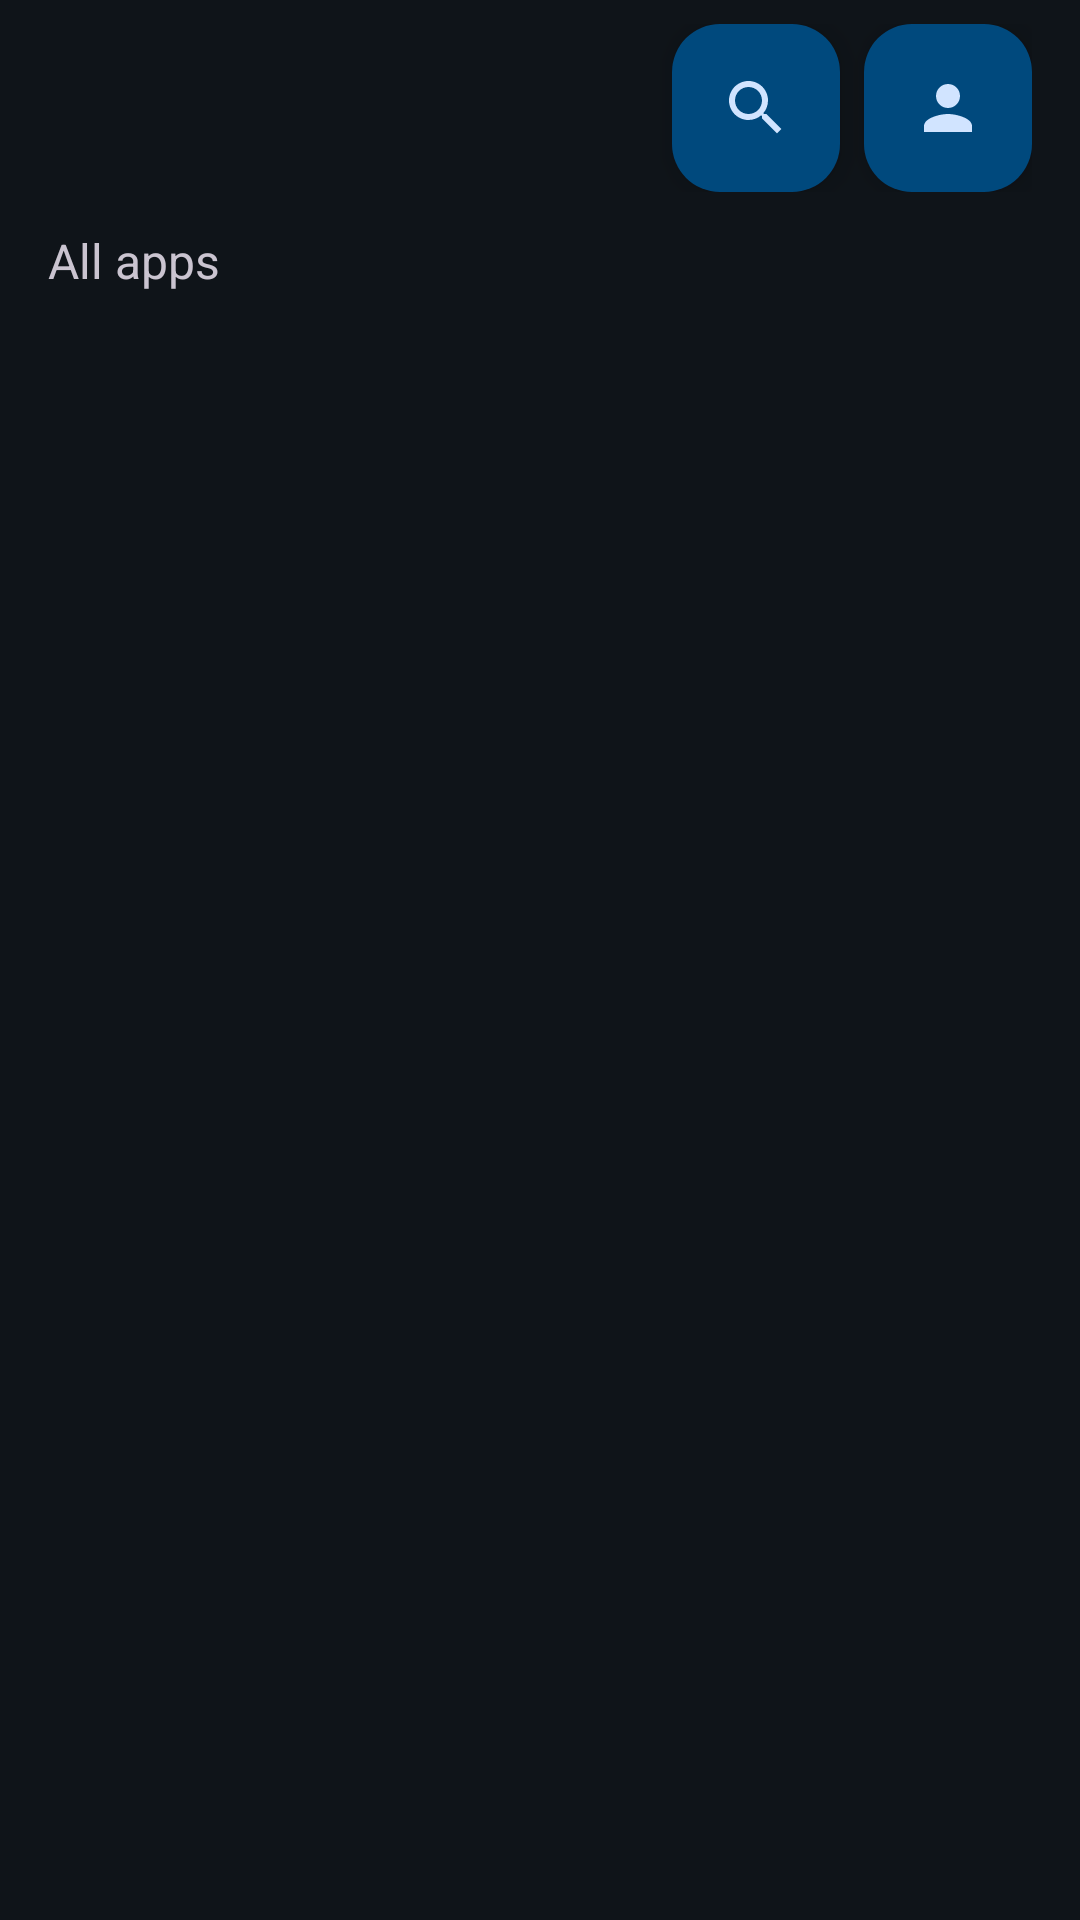

Android layout source for this screen:
<!-- AndroidManifest.xml: application theme AppTheme -->
<!-- res/layout/activity_app_view_phone.xml -->
<?xml version="1.0" encoding="utf-8"?>
<RelativeLayout xmlns:android="http://schemas.android.com/apk/res/android"
    xmlns:tools="http://schemas.android.com/tools"
    xmlns:app="http://schemas.android.com/apk/res-auto"
    android:layout_width="match_parent"
    android:layout_height="match_parent"
    android:paddingLeft="16dp"
    android:paddingRight="16dp"
    android:paddingTop="8dp"
    tools:context=".AppView">

    <LinearLayout
        android:id="@+id/topBar"
        android:layout_width="match_parent"
        android:layout_height="wrap_content"
        android:layout_alignParentTop="true"
        android:gravity="center_vertical"
        android:orientation="horizontal"
        android:preferKeepClear="true">

        <TextView
            android:id="@+id/appListText"
            android:layout_width="0dp"
            android:layout_height="wrap_content"
            android:layout_weight="1"
            android:ellipsize="end"
            android:singleLine="true"
            android:textColor="?android:attr/textColorPrimary"
            android:textSize="24sp"
            android:textStyle="bold" />

        <com.google.android.material.floatingactionbutton.ExtendedFloatingActionButton
            android:id="@+id/appSearchButton"
            android:layout_width="wrap_content"
            android:layout_height="wrap_content"
            android:layout_marginEnd="8dp"
            android:layout_marginRight="8dp"
            android:contentDescription="@string/applist_search"
            android:foreground="@drawable/focus_ring"
            app:elevation="0dp"
            app:icon="@drawable/ic_search" />

        <com.google.android.material.floatingactionbutton.ExtendedFloatingActionButton
            android:id="@+id/profilesButton"
            android:layout_width="wrap_content"
            android:layout_height="wrap_content"
            android:contentDescription="@string/profile_manager_choose_profile"
            android:foreground="@drawable/focus_ring"
            app:elevation="0dp"
            app:icon="@drawable/ic_profiles" />
    </LinearLayout>

    <LinearLayout
        android:id="@+id/runningBanner"
        android:layout_width="match_parent"
        android:layout_height="wrap_content"
        android:layout_below="@id/topBar"
        android:layout_marginTop="12dp"
        android:background="@drawable/tv_banner_bg"
        android:orientation="vertical"
        android:padding="16dp"
        android:visibility="gone">

        <TextView
            android:layout_width="match_parent"
            android:layout_height="wrap_content"
            android:letterSpacing="0.08"
            android:text="@string/applist_running_now"
            android:textAllCaps="true"
            android:textColor="@color/ariane_primary"
            android:textSize="12sp"
            android:textStyle="bold" />

        <TextView
            android:id="@+id/runningAppName"
            android:layout_width="match_parent"
            android:layout_height="wrap_content"
            android:ellipsize="end"
            android:singleLine="true"
            android:textColor="?android:attr/textColorPrimary"
            android:textSize="20sp"
            android:textStyle="bold" />

        <LinearLayout
            android:layout_width="match_parent"
            android:layout_height="wrap_content"
            android:layout_marginTop="12dp"
            android:orientation="horizontal">

            <com.google.android.material.button.MaterialButton
                android:id="@+id/runningResume"
                android:layout_width="0dp"
                android:layout_height="48dp"
                android:layout_weight="1"
                android:foreground="@drawable/focus_ring"
                android:text="@string/applist_resume"
                android:textSize="15sp"
                app:icon="@drawable/ic_play"
                app:iconSize="20dp" />

            <com.google.android.material.button.MaterialButton
                android:id="@+id/runningQuit"
                style="@style/Widget.Material3.Button.OutlinedButton"
                android:layout_width="0dp"
                android:layout_height="48dp"
                android:layout_marginStart="8dp"
                android:layout_marginLeft="8dp"
                android:layout_weight="1"
                android:foreground="@drawable/focus_ring"
                android:text="@string/applist_quit"
                android:textSize="15sp" />
        </LinearLayout>
    </LinearLayout>

    <TextView
        android:id="@+id/allAppsLabel"
        android:layout_width="wrap_content"
        android:layout_height="wrap_content"
        android:layout_below="@id/runningBanner"
        android:layout_marginTop="12dp"
        android:layout_marginBottom="8dp"
        android:text="@string/applist_all_apps"
        android:textColor="?android:attr/textColorSecondary"
        android:textSize="16sp" />

    <FrameLayout
        android:id="@+id/appFragmentContainer"
        android:layout_width="match_parent"
        android:layout_height="match_parent"
        android:layout_alignParentBottom="true"
        android:layout_below="@id/allAppsLabel" />
</RelativeLayout>
<!-- resources referenced by this layout -->
<resources>
  <color name="ariane_primary">#9CCAFF</color>
  <!-- drawable tv_banner_bg (drawable) -->
  <?xml version="1.0" encoding="utf-8"?>
  <shape xmlns:android="http://schemas.android.com/apk/res/android" android:shape="rectangle">
      <corners android:radius="24dp" />
      <gradient
          android:angle="0"
          android:startColor="@color/ariane_primary_container"
          android:endColor="@color/ariane_surface_container" />
  </shape>
  <string name="applist_all_apps">All apps</string>
  <string name="applist_quit">Quit app</string>
  <string name="applist_resume">Resume</string>
  <string name="applist_running_now">Running now</string>
  <string name="applist_search">Search</string>
  <string name="profile_manager_choose_profile">Choose Profile</string>
  <style name="AppTheme" parent="AppBaseTheme">
          
          <item name="android:windowActionBar">false</item>
          <item name="android:windowNoTitle">true</item>
          <item name="android:statusBarColor">@color/ariane_background</item>
          <item name="android:navigationBarColor">@color/ariane_background</item>
          <item name="android:windowBackground">@color/ariane_background</item>
      </style>
  <dimen name="focus_ring_radius">16dp</dimen>
  <dimen name="focus_ring_width">3dp</dimen>
  <color name="focus_ring">#FFFFFFFF</color>
  <color name="ariane_primary_container">#00497D</color>
  <color name="ariane_surface_container">#1F2730</color>
  <style name="AppBaseTheme" parent="Base.AppTheme" />
  <color name="ariane_background">#0F1419</color>
  <color name="ariane_on_primary">#003258</color>
  <color name="ariane_on_primary_container">#D1E4FF</color>
  <color name="ariane_secondary">#BBC7DB</color>
  <color name="ariane_on_secondary">#253140</color>
  <color name="ariane_secondary_container">#3B4858</color>
  <color name="ariane_on_secondary_container">#D7E3F7</color>
  <color name="ariane_tertiary">#FFB68B</color>
  <color name="ariane_on_tertiary">#522300</color>
  <color name="ariane_tertiary_container">#743500</color>
  <color name="ariane_on_tertiary_container">#FFDBC8</color>
  <color name="ariane_error">#FFB4AB</color>
  <color name="ariane_on_error">#690005</color>
  <color name="ariane_error_container">#93000A</color>
  <color name="ariane_on_error_container">#FFDAD6</color>
  <color name="ariane_on_background">#E1E6EC</color>
  <color name="ariane_surface">#0F1419</color>
  <color name="ariane_on_surface">#E1E6EC</color>
  <color name="ariane_surface_variant">#28323D</color>
  <color name="ariane_on_surface_variant">#A8B3BF</color>
  <color name="ariane_surface_container_low">#171D24</color>
  <color name="ariane_surface_container_high">#28323D</color>
  <color name="ariane_outline">#3A4552</color>
  <color name="ariane_outline_variant">#2A333D</color>
  <style name="Ariane.AlertDialog.AppCompat" parent="ThemeOverlay.Material3.Dialog.Alert">
          <item name="buttonBarPositiveButtonStyle">@style/Ariane.DialogButton.M3</item>
          <item name="buttonBarNegativeButtonStyle">@style/Ariane.DialogButton.M3</item>
          <item name="buttonBarNeutralButtonStyle">@style/Ariane.DialogButton.M3</item>
      </style>
  <style name="Ariane.AlertDialog.M3" parent="ThemeOverlay.Material3.MaterialAlertDialog">
          <item name="buttonBarPositiveButtonStyle">@style/Ariane.DialogButton.M3</item>
          <item name="buttonBarNegativeButtonStyle">@style/Ariane.DialogButton.M3</item>
          <item name="buttonBarNeutralButtonStyle">@style/Ariane.DialogButton.M3</item>
      </style>
  <style name="Ariane.DialogButton.M3" parent="Widget.Material3.Button.TextButton.Dialog">
          <item name="backgroundTint">@color/dialog_button_fill</item>
          <item name="android:textColor">@color/dialog_button_text</item>
      </style>
</resources>
